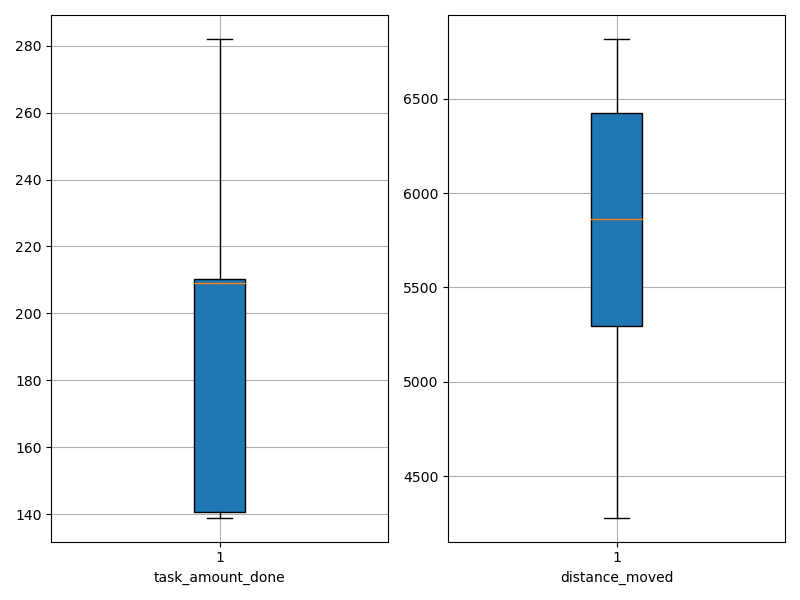

The table this chart was drawn from, first rows:
agent_id, task_amount_done, distance_moved
0, 209.0, 6238
1, 212.0, 6493
2, 141.0, 6535
3, 209.0, 5355
4, 209.0, 5114
5, 139.0, 6817
6, 139.0, 5025
7, 209.0, 4280
8, 140.0, 4966
9, 139.0, 6404
10, 140.0, 6179
11, 282.0, 5763
12, 211.0, 6618
13, 211.0, 5734
14, 210.0, 4735
15, 211.0, 6655
16, 210.0, 5812
17, 210.0, 5909
18, 210.0, 5640
19, 209.0, 5971
